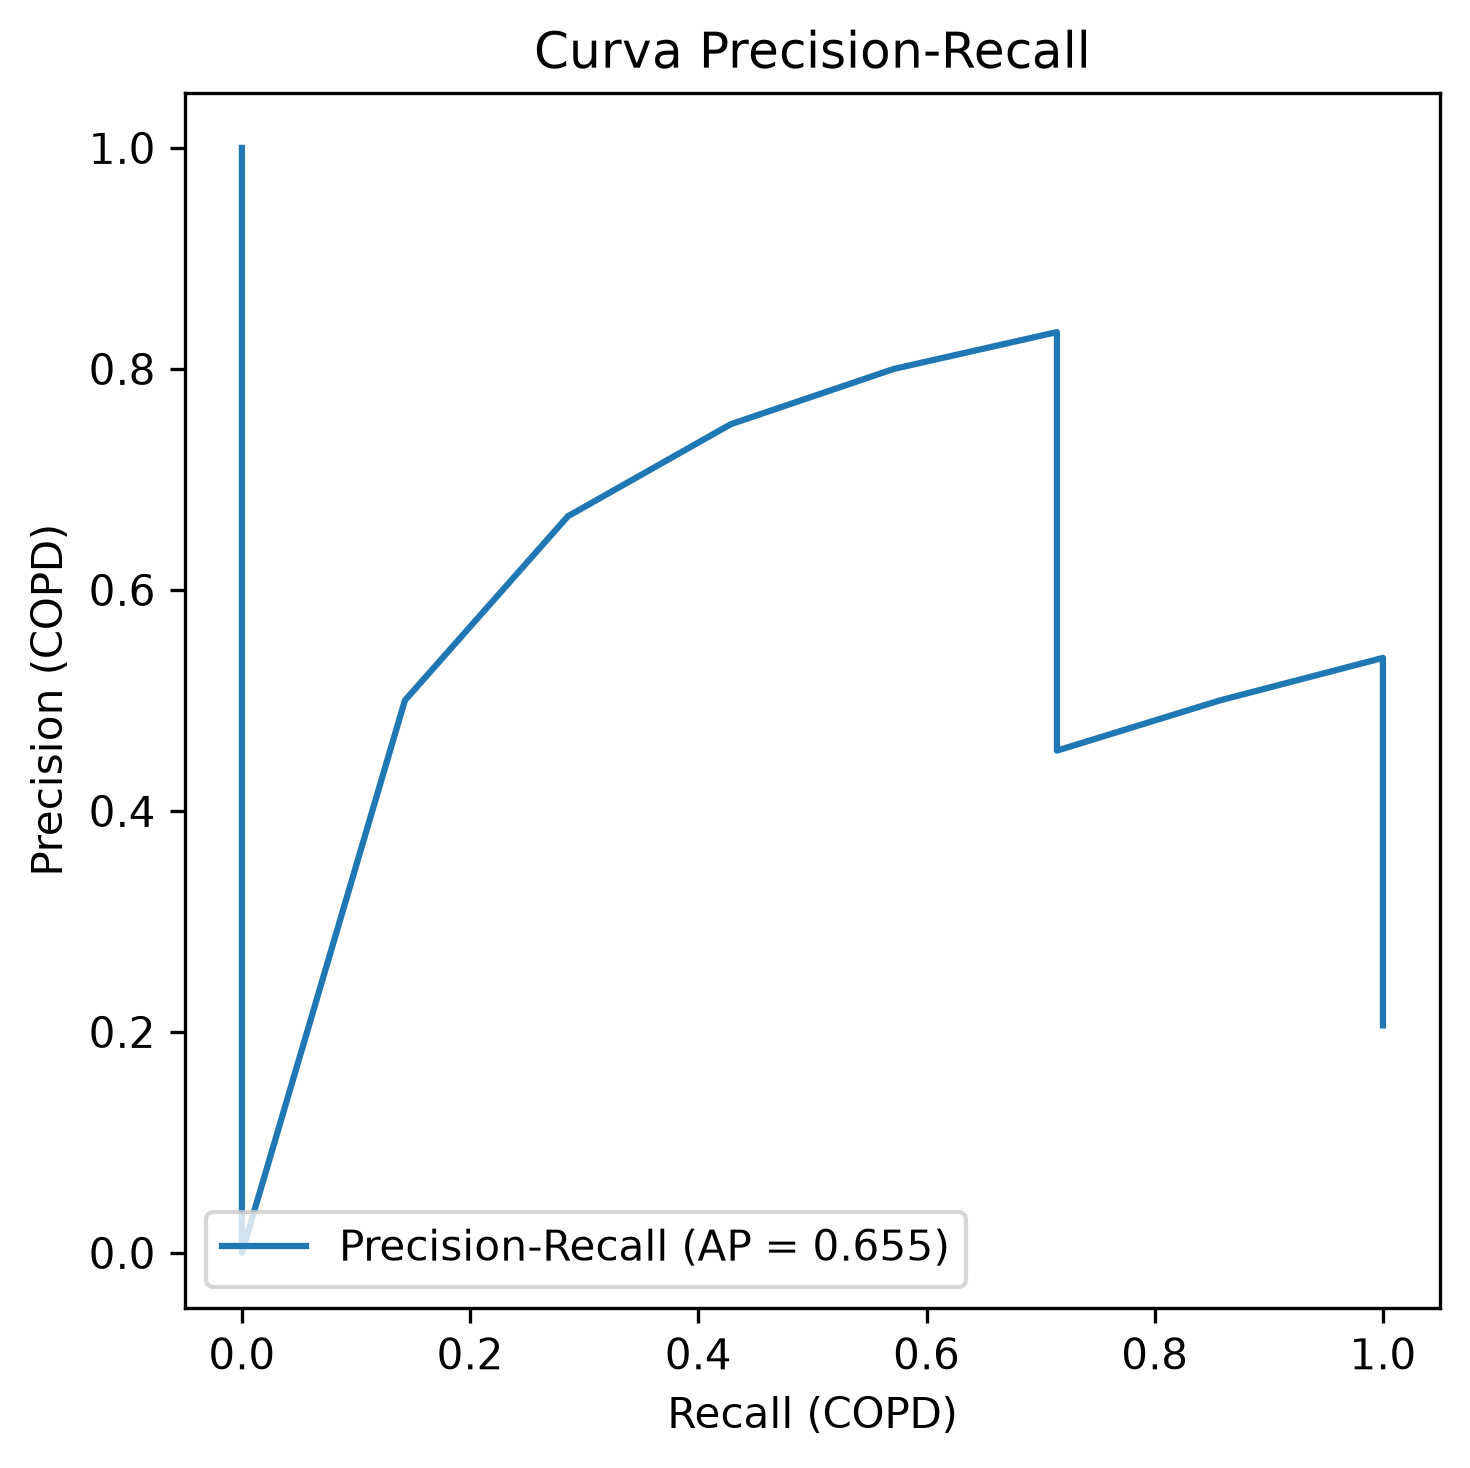

The file beside this chart, header and first rows:
precision, recall, umbral
0.2059, 1.0, 0.003234
0.2121, 1.0, 0.003298
0.2188, 1.0, 0.004669
0.2258, 1.0, 0.006632
0.2333, 1.0, 0.01045
0.2414, 1.0, 0.01774
0.25, 1.0, 0.03891
0.2593, 1.0, 0.03984
0.2692, 1.0, 0.05408
0.28, 1.0, 0.06729
0.2917, 1.0, 0.07932
0.3043, 1.0, 0.115
0.3182, 1.0, 0.1186
0.3333, 1.0, 0.1438
0.35, 1.0, 0.148
0.3684, 1.0, 0.1602
0.3889, 1.0, 0.1632
0.4118, 1.0, 0.1711
0.4375, 1.0, 0.2249
0.4667, 1.0, 0.2883
0.5, 1.0, 0.4342
0.5385, 1.0, 0.524
0.5, 0.8571, 0.5364
0.4545, 0.7143, 0.5401
0.5, 0.7143, 0.6038
0.5556, 0.7143, 0.6457
0.625, 0.7143, 0.6486
0.7143, 0.7143, 0.7382
0.8333, 0.7143, 0.7388
0.8, 0.5714, 0.8303
0.75, 0.4286, 0.911
0.6667, 0.2857, 0.9939
0.5, 0.1429, 0.9969
0.0, 0.0, 0.9971
1.0, 0.0, 
